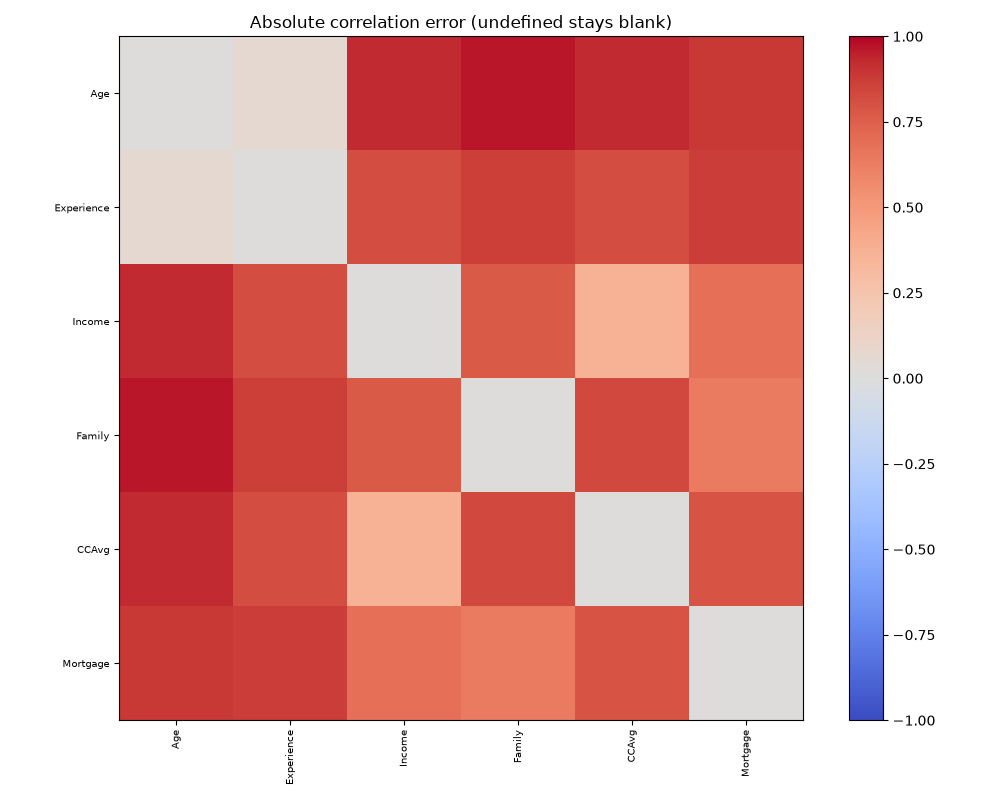

The file beside this chart, header and first rows:
, Age, Experience, Income, Family, CCAvg, Mortgage
Age, 0.0, 0.05617, 0.9267, 0.9647, 0.9295, 0.8887
Experience, 0.05617, 0.0, 0.8149, 0.8629, 0.8197, 0.8703
Income, 0.9267, 0.8149, 0.0, 0.7699, 0.3644, 0.6875
Family, 0.9647, 0.8629, 0.7699, 0.0, 0.8324, 0.6332
CCAvg, 0.9295, 0.8197, 0.3644, 0.8324, 0.0, 0.7967
Mortgage, 0.8887, 0.8703, 0.6875, 0.6332, 0.7967, 0.0
